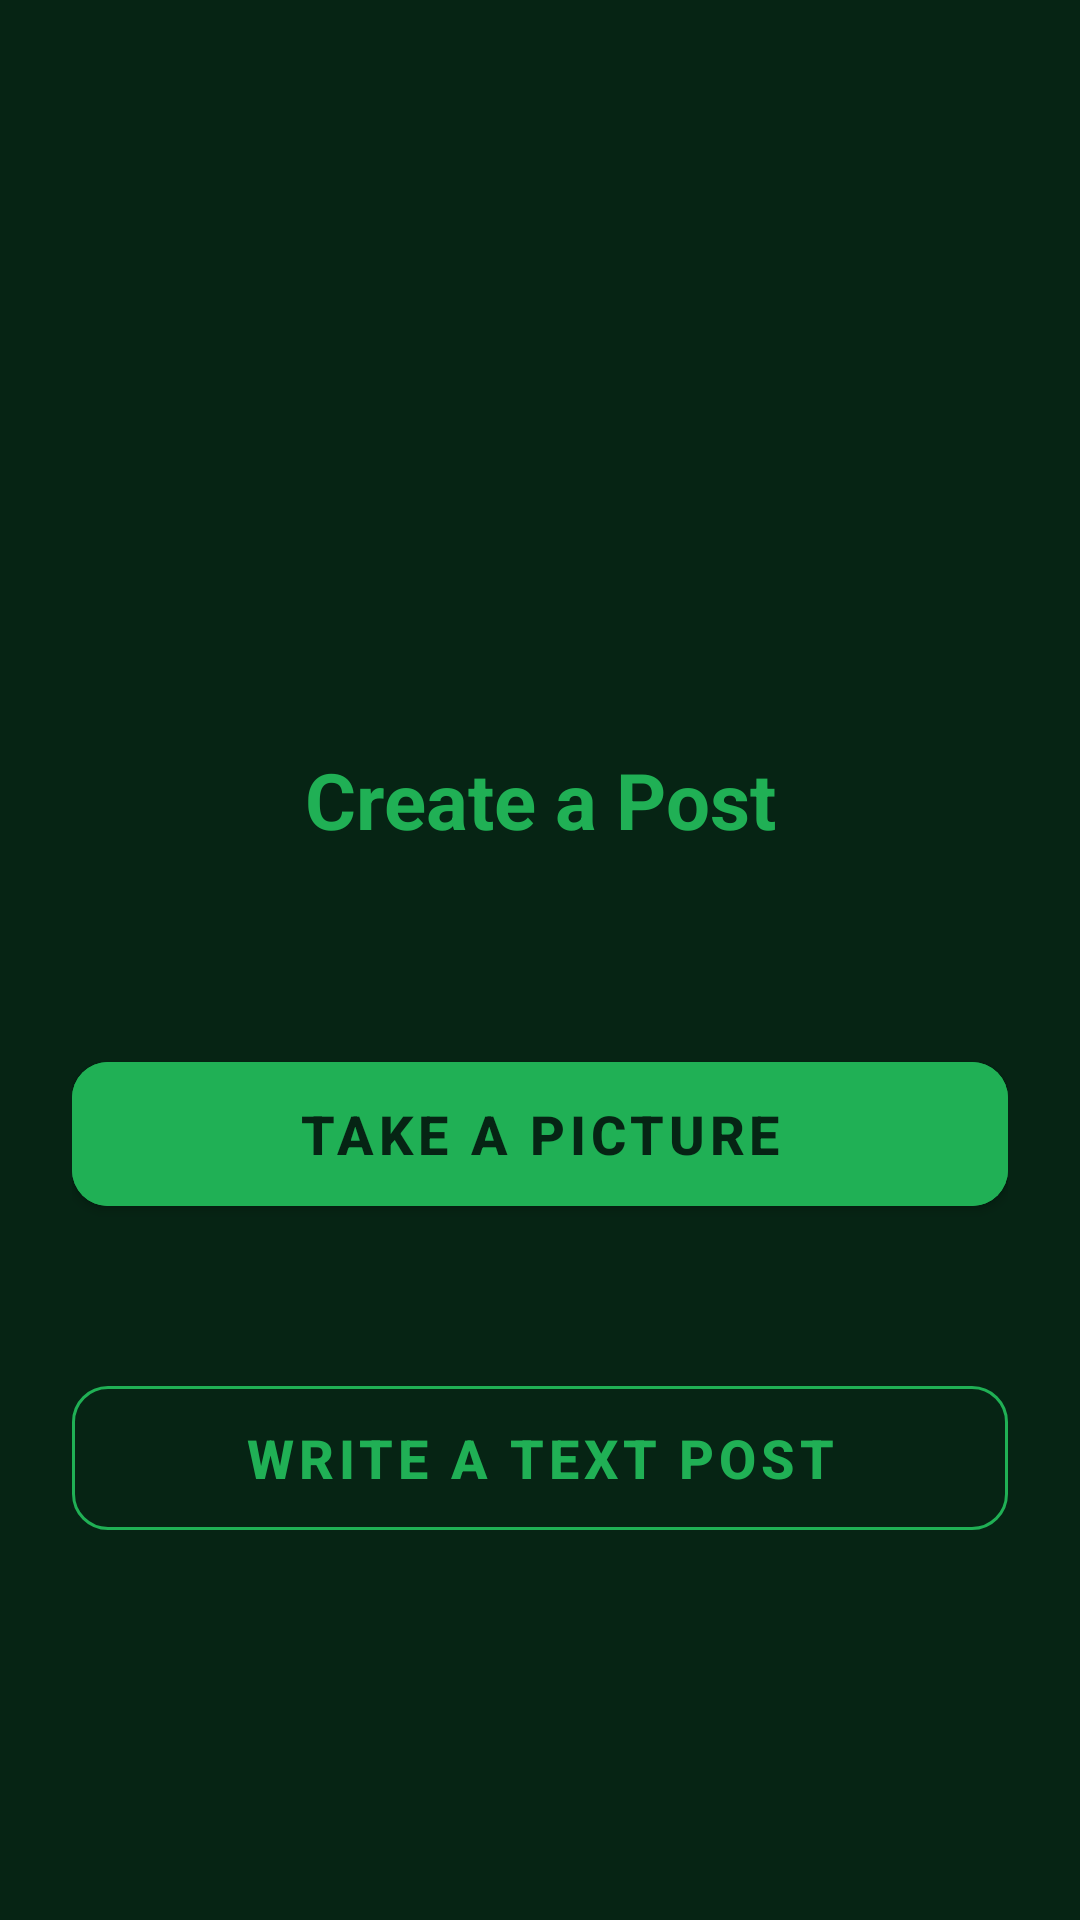

Write the Android layout XML for this screen, with the resource values it uses.
<!-- AndroidManifest.xml: application theme Theme.UrbanForestry -->
<!-- res/layout/activity_create_post.xml -->
<?xml version="1.0" encoding="utf-8"?>
<androidx.constraintlayout.widget.ConstraintLayout xmlns:android="http://schemas.android.com/apk/res/android"
    xmlns:app="http://schemas.android.com/apk/res-auto"
    android:layout_width="match_parent"
    android:layout_height="match_parent"
    android:background="?attr/background_color"
    android:padding="24dp">

    
    <TextView
        android:id="@+id/titleText"
        android:layout_width="wrap_content"
        android:layout_height="wrap_content"
        android:text="Create a Post"
        android:textSize="26sp"
        android:textStyle="bold"
        android:textColor="?attr/accent_color"
        android:layout_marginTop="225dp"
        app:layout_constraintTop_toTopOf="parent"
        app:layout_constraintBottom_toTopOf="@id/btn_camera"
        app:layout_constraintStart_toStartOf="parent"
        app:layout_constraintEnd_toEndOf="parent" />

    
    <com.google.android.material.button.MaterialButton
        android:id="@+id/btn_camera"
        style="@style/Widget.MaterialComponents.Button"
        android:layout_width="match_parent"
        android:layout_height="60dp"
        android:text="Take a picture"
        android:textSize="18sp"
        android:textStyle="bold"
        android:textColor="?attr/background_color"
        android:backgroundTint="?attr/accent_color"
        android:layout_marginTop="64dp"
        app:cornerRadius="12dp"
        app:layout_constraintTop_toBottomOf="@id/titleText"
        android:clickable="true"
        android:focusable="true"/>

    
    <com.google.android.material.button.MaterialButton
        android:id="@+id/btn_text"
        style="@style/Widget.MaterialComponents.Button.OutlinedButton"
        android:layout_width="match_parent"
        android:layout_height="60dp"
        android:text="Write a text post"
        android:textSize="18sp"
        android:textStyle="bold"
        android:textColor="?attr/accent_color"
        android:layout_marginTop="48dp"
        app:cornerRadius="12dp"
        app:strokeColor="?attr/accent_color"
        app:layout_constraintTop_toBottomOf="@id/btn_camera"
        android:layout_marginBottom="48dp"
        android:clickable="true"
        android:focusable="true"/>

</androidx.constraintlayout.widget.ConstraintLayout>
<!-- resources referenced by this layout -->
<resources>
  <style name="Theme.UrbanForestry" parent="Base.Theme.UrbanForestry" />
  <style name="Base.Theme.UrbanForestry" parent="Theme.Material3.DayNight.NoActionBar">
          
          <item name="background_color">@color/summer_background_color</item>
          <item name="accent_color">@color/summer_accent_color</item>
          <item name="android:windowBackground">?attr/background_color</item>
          <item name="android:textColor">@color/white</item>
          <item name="android:windowLightStatusBar">false</item>
      </style>
  <color name="summer_background_color">#062414</color>
  <color name="summer_accent_color">#20b055</color>
  <color name="white">#FFFFFFFF</color>
</resources>
